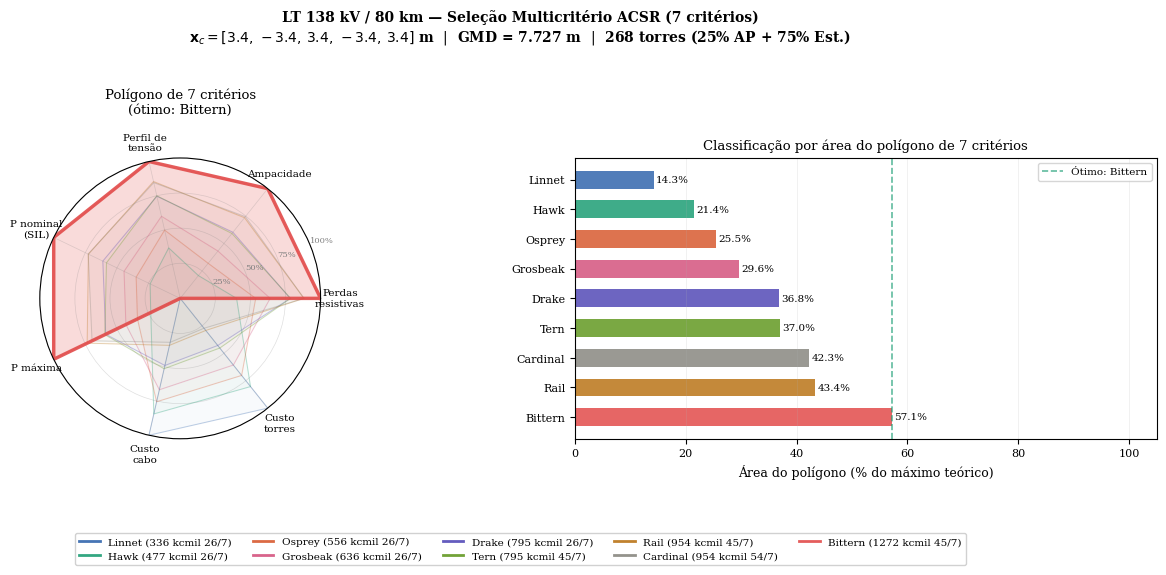
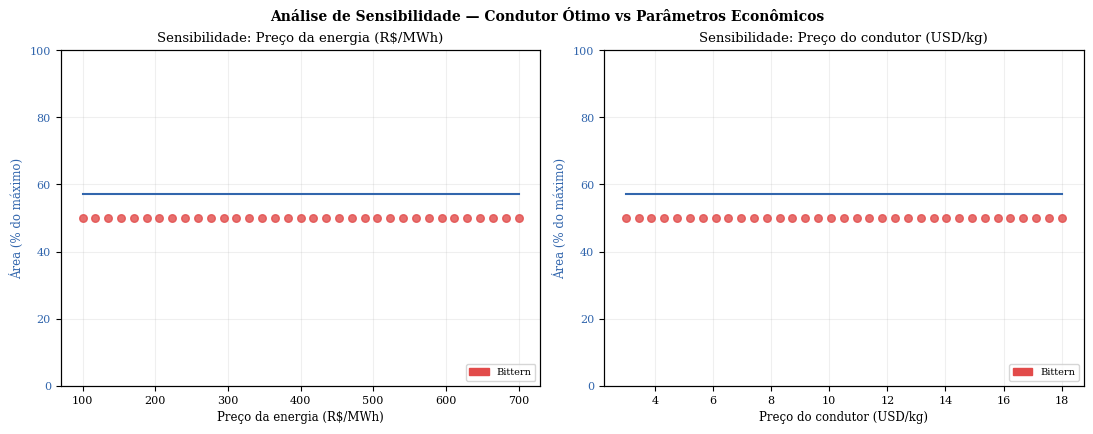

Write the Python code that produced these figures, in order.
#!/usr/bin/env python3
"""
Seleção Multicritério de Condutores ACSR — LT 138 kV / 80 km
Critério: Maximização da área do polígono de 7 vértices (scores normalizados).

Geometria da torre:
  xc = [3.4, -3.4, 3.4, -3.4, 3.4] m  →  GMD = 7.727 m
  Fases A(+3.4, 21.0 m), B(-3.4, 17.2 m), C(+3.4, 13.4 m)

Os 7 critérios (vértices do polígono):
  ① Perdas resistivas trifásicas     [↓ melhor, score invertido]
  ② Ampacidade (capacidade térmica)  [↑ melhor]
  ③ Regulação de tensão ΔV%          [↓ melhor, score invertido]
  ④ Potência nominal — SIL = V²/Zc   [↑ melhor]
  ⑤ Potência máxima = V²/(XL·ℓ)     [↑ melhor]
  ⑥ Custo do cabo (3 fases)          [↓ melhor, score invertido]
  ⑦ Custo das torres (268 torres)    [↓ melhor, score invertido]
       25% autoportantes  +  75% estaiadas
       C_torre_i = C_base × (m_i / m_Drake)^α

Área do polígono:
  A = ½ Σ_{i=0}^{N-1} r_i · r_{i+1} · sin(2π/N)
  A_max = (N/2) · sin(2π/N)  ≈  2.736  para N = 7
"""

import numpy as np
import matplotlib
matplotlib.use('Agg')
import matplotlib.pyplot as plt
import matplotlib.patches as mpatches
from matplotlib.lines import Line2D

plt.rcParams.update({
    'font.family': 'serif',
    'font.size': 9,
    'axes.titlesize': 10,
    'axes.labelsize': 9,
    'legend.fontsize': 7.5,
    'xtick.labelsize': 8,
    'ytick.labelsize': 8,
    'figure.dpi': 150,
    'text.usetex': False,
})

# ═══════════════════════════════════════════════════════════════════════════════
# 1. CONSTANTES E DADOS FIXOS DA LINHA
# ═══════════════════════════════════════════════════════════════════════════════
f    = 60           # Hz
VLL  = 138e3        # V  (tensão de linha)
Lkm  = 80           # km (extensão)
mu0  = 4 * np.pi * 1e-7   # H/m
eps0 = 8.854e-12          # F/m
GMD  = 7.727        # m   — GMD calculado com xc = [3.4,-3.4,3.4,-3.4,3.4] m

# Torres
VSPAN    = 300                          # m — vão médio entre torres
N_TORRES = int(Lkm * 1000 / VSPAN) + 1 # 268 torres no total
N_AUTO   = round(0.25 * N_TORRES)       # 67 autoportantes  (25 %)
N_ESTAI  = N_TORRES - N_AUTO            # 201 estaiadas     (75 %)
DRAKE_MASS = 2427   # kg/km — massa de referência (Drake) para escalonamento

N_CRIT = 7
A_MAX  = (N_CRIT / 2) * np.sin(2 * np.pi / N_CRIT)  # ≈ 2.736

LABELS = [
    'Perdas\nresistivas', 'Ampacidade', 'Perfil de\ntensão',
    'P nominal\n(SIL)', 'P máxima', 'Custo\ncabo', 'Custo\ntorres',
]
COLORS = [
    '#3266AD', '#1D9E75', '#D85A30', '#D4537E',
    '#534AB7', '#639922', '#BA7517', '#888780', '#E24B4A',
]

# ═══════════════════════════════════════════════════════════════════════════════
# 2. BANCO DE DADOS ACSR
# ═══════════════════════════════════════════════════════════════════════════════
# Campos: nome, bitola (kcmil), encordoamento, diâmetro externo (m),
#         GMR (m), R_AC a 75°C (Ω/km), corrente máxima (A), massa (kg/km)
conductors = [
    dict(name='Linnet',   kcmil=336.4, enc='26/7', od=18.39e-3, gmr=0.00741, rac=0.1059, imax=530,  mass=1026),
    dict(name='Hawk',     kcmil=477,   enc='26/7', od=21.79e-3, gmr=0.00881, rac=0.0747, imax=660,  mass=1454),
    dict(name='Osprey',   kcmil=556.5, enc='26/7', od=23.55e-3, gmr=0.00950, rac=0.0641, imax=730,  mass=1698),
    dict(name='Grosbeak', kcmil=636,   enc='26/7', od=25.15e-3, gmr=0.01013, rac=0.0561, imax=800,  mass=1939),
    dict(name='Drake',    kcmil=795,   enc='26/7', od=28.14e-3, gmr=0.01130, rac=0.0450, imax=907,  mass=2427),
    dict(name='Tern',     kcmil=795,   enc='45/7', od=27.00e-3, gmr=0.01135, rac=0.0448, imax=900,  mass=2361),
    dict(name='Rail',     kcmil=954,   enc='45/7', od=29.59e-3, gmr=0.01245, rac=0.0374, imax=990,  mass=2831),
    dict(name='Cardinal', kcmil=954,   enc='54/7', od=30.38e-3, gmr=0.01214, rac=0.0374, imax=996,  mass=2892),
    dict(name='Bittern',  kcmil=1272,  enc='45/7', od=35.10e-3, gmr=0.01473, rac=0.0282, imax=1156, mass=3775),
]

# ═══════════════════════════════════════════════════════════════════════════════
# 3. PARÂMETROS DE PROJETO (VALORES PADRÃO)
# ═══════════════════════════════════════════════════════════════════════════════
DEFAULTS = dict(
    P_MW   = 60,      # MW   — potência transmitida
    FP     = 0.92,    #       — fator de potência
    FC     = 0.70,    #       — fator de carga anual
    ec     = 350,     # R$/MWh — preço da energia
    cc_usd = 8.5,     # USD/kg — preço do condutor ACSR
    fx     = 5.8,     # R$/USD — câmbio
    nn     = 30,      # anos   — vida útil
    rr     = 0.08,    # /ano   — taxa de desconto (TMA)
    ta     = 220e3,   # R$     — custo base torre autoportante
    te     = 85e3,    # R$     — custo base torre estaiada
    alpha  = 0.60,    #        — expoente de escala de massa para torres
)

# ═══════════════════════════════════════════════════════════════════════════════
# 4. FUNÇÕES DE CÁLCULO
# ═══════════════════════════════════════════════════════════════════════════════

def line_params(c):
    """Parâmetros elétricos distribuídos (L, C, XL, Zc, SIL, Pmax)."""
    r_ext = c['od'] / 2                                    # m
    LH_km = mu0 / (2 * np.pi) * np.log(GMD / c['gmr']) * 1e3   # H/km
    XL    = 2 * np.pi * f * LH_km                          # Ω/km
    CF_km = 2 * np.pi * eps0 / np.log(GMD / r_ext) * 1e3  # F/km
    Zc    = np.sqrt(LH_km / CF_km)                         # Ω
    SIL   = VLL**2 / Zc / 1e6                              # MW
    Pmax  = VLL**2 / (XL * Lkm) / 1e6                     # MW (limite teórico)
    return dict(LH_km=LH_km, XL=XL, CF_km=CF_km, Zc=Zc, SIL=SIL, Pmax=Pmax)


def poly_area(sv):
    """Área do polígono de N_CRIT lados com scores sv ∈ [0,1]."""
    n = len(sv)
    return 0.5 * sum(sv[i] * sv[(i+1) % n] * np.sin(2 * np.pi / n)
                     for i in range(n))


def compute_all(P_MW, FP, FC, ec, cc_usd, fx, nn, rr, ta, te, alpha):
    """
    Calcula métricas brutas e scores normalizados para todos os condutores.
    Retorna: (results, I_carga, annuity)
    """
    I        = P_MW * 1e6 / (np.sqrt(3) * VLL * FP)   # A — corrente de carga
    FC_loss  = 0.3 * FC + 0.7 * FC**2                  # fator de perdas
    annuity  = rr / (1 - (1 + rr)**(-nn))              # CRF (Capital Recovery Factor)
    cf, sf   = FP, np.sqrt(1 - FP**2)                  # cos φ, sen φ

    raw = []
    for c in conductors:
        lp = line_params(c)

        # ① Perdas resistivas (kW)
        perda = 3 * I**2 * c['rac'] * Lkm / 1e3

        # ③ Regulação de tensão — equação de curto-circuito (%)
        dV = I * (c['rac'] * Lkm * cf + lp['XL'] * Lkm * sf) \
             / (VLL / np.sqrt(3)) * 100

        # ⑥ Custo do cabo — 3 fases (R$)
        cabo_R = c['mass'] * Lkm * 3 * (cc_usd * fx)

        # ⑦ Custo das torres — escalonado pela massa relativa (R$)
        fscale   = (c['mass'] / DRAKE_MASS)**alpha
        torres_R = N_AUTO * (ta * fscale) + N_ESTAI * (te * fscale)

        # Custo anual das perdas e parcelas de capital
        # perda em kW → energia em MWh = perda*8760*FC_loss/1000
        cost_perda  = perda * 8760 * FC_loss * ec / 1000   # R$/ano
        cost_cabo   = annuity * cabo_R                  # R$/ano
        cost_torres = annuity * torres_R                # R$/ano
        cost_total  = cost_perda + cost_cabo + cost_torres

        raw.append(dict(
            **c, **lp,
            I=I, perda=perda, dV=dV,
            cabo_R=cabo_R, torres_R=torres_R,
            cost_perda=cost_perda, cost_cabo=cost_cabo,
            cost_torres=cost_torres, cost_total=cost_total,
            ok=(I <= c['imax']),
        ))

    # Normalização min-max por critério
    def mn(k): return min(r[k] for r in raw)
    def mx(k): return max(r[k] for r in raw)

    def norm(v, k, inv=False):
        lo, hi = mn(k), mx(k)
        s = (v - lo) / (hi - lo) if hi > lo else 0.5
        return (1 - s) if inv else s

    results = []
    for r in raw:
        sv = [
            norm(r['perda'],    'perda',    inv=True),   # ① menor é melhor
            norm(r['imax'],     'imax',     inv=False),  # ② maior é melhor
            norm(r['dV'],       'dV',       inv=True),   # ③ menor é melhor
            norm(r['SIL'],      'SIL',      inv=False),  # ④ maior é melhor
            norm(r['Pmax'],     'Pmax',     inv=False),  # ⑤ maior é melhor
            norm(r['cabo_R'],   'cabo_R',   inv=True),   # ⑥ menor é melhor
            norm(r['torres_R'], 'torres_R', inv=True),   # ⑦ menor é melhor
        ]
        results.append(dict(**r, sv=sv, area=poly_area(sv)))

    return results, I, annuity


# ═══════════════════════════════════════════════════════════════════════════════
# 5. FUNÇÕES DE VISUALIZAÇÃO
# ═══════════════════════════════════════════════════════════════════════════════

def plot_radar(results, ax, title=''):
    """Radar/spider chart com polígono de 7 critérios."""
    angles = np.linspace(0, 2 * np.pi, N_CRIT, endpoint=False)
    ang_cl = np.append(angles, angles[0])

    ax.set_thetagrids(np.degrees(angles), LABELS, fontsize=7.5)
    ax.set_ylim(0, 1)
    ax.set_yticks([0.25, 0.50, 0.75, 1.00])
    ax.set_yticklabels(['25%', '50%', '75%', '100%'], fontsize=6, color='gray')
    ax.grid(color='gray', alpha=0.25, linewidth=0.5)

    valid = [r for r in results if r['ok']]
    opt   = max(valid, key=lambda r: r['area'])

    for r, col in zip(results, COLORS):
        sv_cl = np.append(r['sv'], r['sv'][0])
        isopt = (r['name'] == opt['name'])
        lw    = 2.5 if isopt else 0.7
        fa    = 0.20 if isopt else 0.03
        la    = 0.90 if isopt else 0.30
        ax.plot(ang_cl, sv_cl, color=col, linewidth=lw, alpha=la,
                label=r['name'] if isopt else '_nolegend_')
        ax.fill(angles, r['sv'], color=col, alpha=fa)

    ax.set_title(title or f'Ótimo multicritério: {opt["name"]}\n'
                 f'({opt["area"] / A_MAX * 100:.1f}% do máximo)',
                 fontsize=9.5, pad=14)


def plot_bars(results, ax):
    """Barras horizontais — área normalizada por condutor."""
    sorted_r = sorted(results, key=lambda r: r['area'], reverse=True)
    valid    = [r for r in results if r['ok']]
    opt      = max(valid, key=lambda r: r['area'])

    names = [r['name'] for r in sorted_r]
    pcts  = [r['area'] / A_MAX * 100 for r in sorted_r]
    cols  = [COLORS[results.index(r)] for r in sorted_r]
    alphs = [0.85 if r['ok'] else 0.30 for r in sorted_r]

    for i, (name, pct, col, alph) in enumerate(zip(names, pcts, cols, alphs)):
        ax.barh(name, pct, color=col, alpha=alph, height=0.6)
        ax.text(pct + 0.4, i, f'{pct:.1f}%', va='center', fontsize=7.5,
                color='black' if alphs[i] > 0.5 else 'gray')

    opt_pct = opt['area'] / A_MAX * 100
    ax.axvline(opt_pct, color='#1D9E75', linestyle='--',
               linewidth=1.2, alpha=0.7, label=f'Ótimo: {opt["name"]}')
    ax.set_xlabel('Área do polígono (% do máximo teórico)', fontsize=9)
    ax.set_xlim(0, 105)
    ax.set_title('Classificação por área do polígono de 7 critérios', fontsize=9.5)
    ax.grid(axis='x', alpha=0.25, linewidth=0.5)
    ax.legend(fontsize=7.5)


def plot_sensitivity_2param(results_fn):
    """
    Análise de sensibilidade bivariada:
    preço da energia  (ec)  vs  preço do condutor (cc_usd).
    Retorna a figura com 2 subplots.
    """
    param_vals = {
        'ec':    (np.linspace(100, 700, 35), 'Preço da energia (R$/MWh)'),
        'cc_usd':(np.linspace(3, 18,   35), 'Preço do condutor (USD/kg)'),
    }

    fig, axes = plt.subplots(1, 2, figsize=(11, 4.2))
    for ax, (pk, (prange, plabel)) in zip(axes, param_vals.items()):
        opt_names, opt_areas = [], []
        for pval in prange:
            kw = dict(**DEFAULTS)
            kw[pk] = pval
            res, *_ = results_fn(**kw)
            valid = [r for r in res if r['ok']]
            opt   = max(valid, key=lambda r: r['area'])
            opt_names.append(opt['name'])
            opt_areas.append(opt['area'] / A_MAX * 100)

        # Área do condutor ótimo
        ax2 = ax.twinx()
        ax.plot(prange, opt_areas, '-', color='#3266AD',
                linewidth=1.5, label='Área ótima (%)')
        ax.set_ylabel('Área (% do máximo)', color='#3266AD', fontsize=8.5)
        ax.tick_params(axis='y', labelcolor='#3266AD')
        ax.set_ylim(0, 100)

        # Identificação visual do condutor ótimo
        prev = None
        cmap = {c['name']: COLORS[i] for i, c in enumerate(conductors)}
        for pval, name in zip(prange, opt_names):
            col = cmap[name]
            ax2.scatter(pval, 0.5, color=col, s=30, zorder=3, alpha=0.8)
            if prev and prev != name:
                ax.axvline(pval, color='gray', linestyle=':', linewidth=0.7)
            prev = name

        ax2.set_ylim(0, 1)
        ax2.set_yticks([])
        ax.set_xlabel(plabel, fontsize=8.5)
        ax.set_title(f'Sensibilidade: {plabel}', fontsize=9.5)
        ax.grid(alpha=0.2)

        # Legenda com condutores que aparecem na faixa
        seen = dict.fromkeys(opt_names)
        patches = [mpatches.Patch(color=cmap[n], label=n) for n in seen]
        ax.legend(handles=patches, fontsize=7, loc='lower right',
                  ncol=2, framealpha=0.8)

    plt.tight_layout()
    return fig


# ═══════════════════════════════════════════════════════════════════════════════
# 6. SAÍDA TEXTO
# ═══════════════════════════════════════════════════════════════════════════════

def print_results(results, I, annuity):
    valid = [r for r in results if r['ok']]
    opt   = max(valid, key=lambda r: r['area'])

    hdr = (f"\n{'Condutor':<10} {'kcmil':>6}  "
           f"{'Perda':>6}  {'ΔV%':>5}  {'SIL':>5}  {'Pmax':>5}  "
           f"{'Cabo':>6}  {'Torres':>6}  {'Área':>7}  {'%Amax':>6}  Obs")
    sep = '─' * len(hdr)
    print(sep)
    print(f"{'LT 138 kV / 80 km — Resultados Multicritério (7 vértices)':^{len(hdr)}}")
    print(f"{'I_carga = ' + f'{I:.1f} A':^{len(hdr)}}")
    print(sep)
    print(hdr)
    print(sep)
    for r in sorted(results, key=lambda x: x['area'], reverse=True):
        obs = '★ ÓTIMO' if r['name'] == opt['name'] else \
              'sobrecarga' if not r['ok'] else ''
        print(f"{r['name']:<10} {r['kcmil']:>6.0f}  "
              f"{r['perda']:>6.0f}  {r['dV']:>5.2f}  "
              f"{r['SIL']:>5.1f}  {r['Pmax']:>5.0f}  "
              f"{r['cabo_R']/1e6:>6.2f}  {r['torres_R']/1e6:>6.2f}  "
              f"{r['area']:>7.4f}  {r['area']/A_MAX*100:>5.1f}%   {obs}")
    print(sep)
    print(f"\nColunas: Perda (kW) | ΔV% | SIL (MW) | Pmax (MW) | "
          f"Cabo (MR$) | Torres (MR$)")
    print(f"Condutor ótimo  : {opt['name']} ({opt['kcmil']:.0f} kcmil {opt['enc']})")
    print(f"Área máxima     : {opt['area']:.4f}  →  "
          f"{opt['area']/A_MAX*100:.1f}% de {A_MAX:.4f}")
    print(f"Custo total/ano : R$ {opt['cost_total']/1e3:.0f} k/ano  "
          f"(cabo: {opt['cost_cabo']/1e3:.0f} | torres: {opt['cost_torres']/1e3:.0f} "
          f"| perdas: {opt['cost_perda']/1e3:.0f}  kR$/ano)")


# ═══════════════════════════════════════════════════════════════════════════════
# 7. EXECUÇÃO PRINCIPAL
# ═══════════════════════════════════════════════════════════════════════════════

if __name__ == '__main__':

    # ── Cálculo com parâmetros padrão ──────────────────────────────────────────
    results, I, annuity = compute_all(**DEFAULTS)
    print_results(results, I, annuity)

    valid = [r for r in results if r['ok']]
    opt   = max(valid, key=lambda r: r['area'])

    # ── Figura 1: Radar + Barras ───────────────────────────────────────────────
    fig1 = plt.figure(figsize=(13, 5.5))
    ax_rad = fig1.add_subplot(1, 2, 1, polar=True)
    ax_bar = fig1.add_subplot(1, 2, 2)

    plot_radar(results, ax=ax_rad,
               title=f'Polígono de 7 critérios\n(ótimo: {opt["name"]})')
    plot_bars(results, ax=ax_bar)

    # Legenda global (condutores)
    legend_elements = [
        Line2D([0], [0], color=COLORS[i], linewidth=2,
               label=f'{c["name"]} ({c["kcmil"]:.0f} kcmil {c["enc"]})',
               alpha=0.9 if results[i]['ok'] else 0.35)
        for i, c in enumerate(conductors)
    ]
    fig1.legend(handles=legend_elements, loc='lower center', ncol=5,
                fontsize=7.5, framealpha=0.9, bbox_to_anchor=(0.5, -0.04))
    fig1.suptitle('LT 138 kV / 80 km — Seleção Multicritério ACSR (7 critérios)\n'
                  r'$\mathbf{x}_c = [3.4,\,-3.4,\,3.4,\,-3.4,\,3.4]$ m  '
                  r'$|$  GMD = 7.727 m  $|$  268 torres (25% AP + 75% Est.)',
                  fontsize=10, fontweight='bold')
    plt.tight_layout(rect=[0, 0.10, 1, 0.95])
    fig1.savefig('fig_radar_bars.pdf', bbox_inches='tight')
    fig1.savefig('fig_radar_bars.png', bbox_inches='tight', dpi=150)
    print('\nFigura 1 salva: fig_radar_bars.pdf / .png')

    # ── Figura 2: Análise de sensibilidade ────────────────────────────────────
    fig2 = plot_sensitivity_2param(compute_all)
    fig2.suptitle('Análise de Sensibilidade — Condutor Ótimo vs Parâmetros Econômicos',
                  fontsize=10, fontweight='bold', y=1.02)
    fig2.savefig('fig_sensitivity.pdf', bbox_inches='tight')
    fig2.savefig('fig_sensitivity.png', bbox_inches='tight', dpi=150)
    print('Figura 2 salva: fig_sensitivity.pdf / .png')
